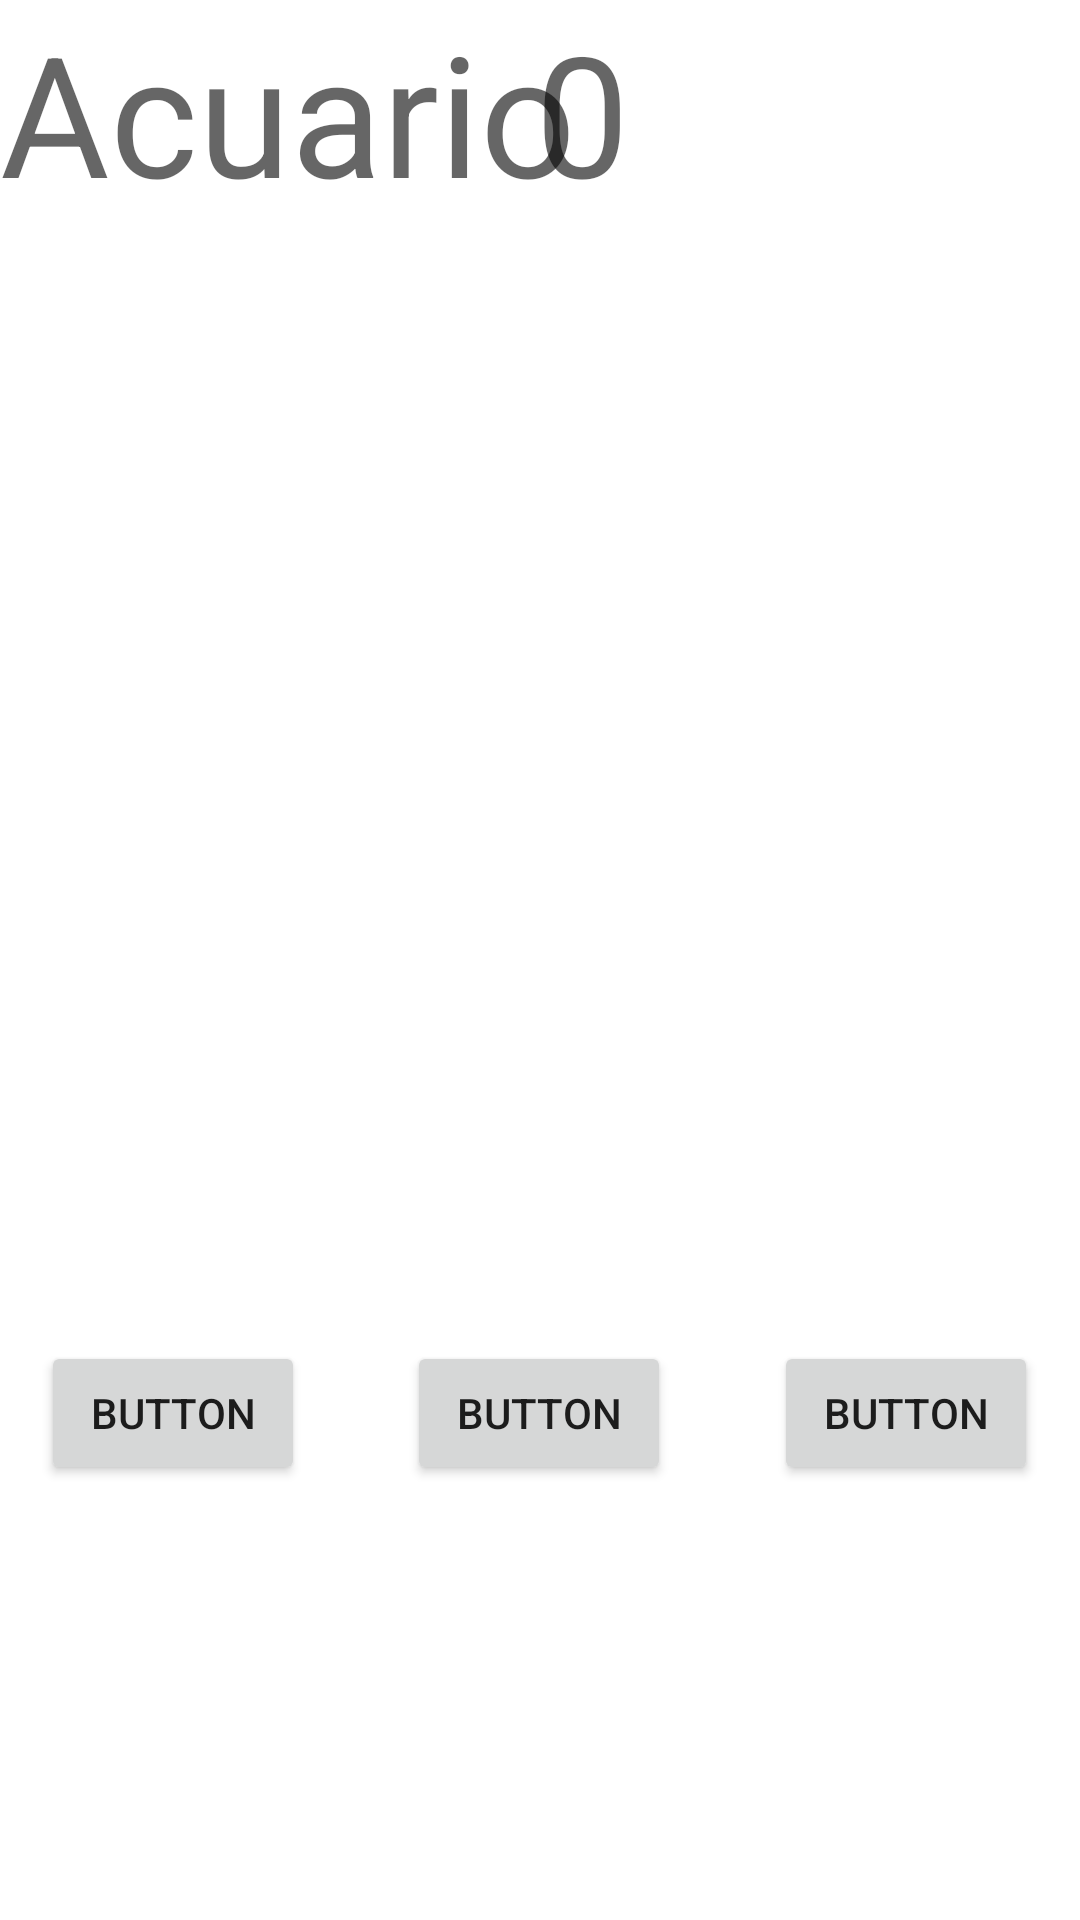

Android layout source for this screen:
<!-- AndroidManifest.xml: application theme Theme.Acuario -->
<!-- res/layout/fragment_peces.xml -->
<?xml version="1.0" encoding="utf-8"?>
<androidx.constraintlayout.widget.ConstraintLayout xmlns:android="http://schemas.android.com/apk/res/android"
    xmlns:app="http://schemas.android.com/apk/res-auto"
    xmlns:tools="http://schemas.android.com/tools"
    android:id="@+id/frameLayout2"
    android:layout_width="match_parent"
    android:layout_height="match_parent"
    tools:context=".PecesFragment">

    <androidx.recyclerview.widget.RecyclerView
        android:id="@+id/rv_Peces"
        android:layout_width="411dp"
        android:layout_height="515dp"
        app:layout_constraintBottom_toBottomOf="parent"
        app:layout_constraintEnd_toEndOf="parent"
        app:layout_constraintHorizontal_bias="0.0"
        app:layout_constraintStart_toStartOf="parent"
        app:layout_constraintTop_toTopOf="parent"
        app:layout_constraintVertical_bias="0.424" />

    <TextView
        android:id="@+id/textView3"
        android:layout_width="wrap_content"
        android:layout_height="wrap_content"
        android:text="Acuario"
        android:textAppearance="@style/TextAppearance.AppCompat.Display3"
        app:layout_constraintBottom_toBottomOf="parent"
        app:layout_constraintEnd_toEndOf="parent"
        app:layout_constraintHorizontal_bias="0.0"
        app:layout_constraintStart_toStartOf="parent"
        app:layout_constraintTop_toTopOf="parent"
        app:layout_constraintVertical_bias="0.0" />

    <TextView
        android:id="@+id/txt_IdAcuario"
        android:layout_width="wrap_content"
        android:layout_height="wrap_content"
        android:text="0"
        android:textAppearance="@style/TextAppearance.AppCompat.Display3"
        app:layout_constraintBottom_toBottomOf="parent"
        app:layout_constraintEnd_toEndOf="parent"
        app:layout_constraintHorizontal_bias="0.543"
        app:layout_constraintStart_toStartOf="parent"
        app:layout_constraintTop_toTopOf="parent"
        app:layout_constraintVertical_bias="0.0" />

    <Button
        android:id="@+id/button"
        android:layout_width="wrap_content"
        android:layout_height="wrap_content"
        android:text="Button"
        app:layout_constraintBottom_toBottomOf="parent"
        app:layout_constraintEnd_toEndOf="parent"
        app:layout_constraintHorizontal_bias="0.05"
        app:layout_constraintHorizontal_chainStyle="spread_inside"
        app:layout_constraintStart_toStartOf="parent"
        app:layout_constraintTop_toTopOf="parent"
        app:layout_constraintVertical_bias="0.755" />

    <Button
        android:id="@+id/button2"
        android:layout_width="wrap_content"
        android:layout_height="wrap_content"
        android:text="Button"
        app:layout_constraintBottom_toBottomOf="parent"
        app:layout_constraintEnd_toEndOf="parent"
        app:layout_constraintHorizontal_bias="0.949"
        app:layout_constraintStart_toStartOf="parent"
        app:layout_constraintTop_toTopOf="parent"
        app:layout_constraintVertical_bias="0.755" />

    <Button
        android:id="@+id/button3"
        android:layout_width="wrap_content"
        android:layout_height="wrap_content"
        android:layout_marginEnd="1dp"
        android:text="Button"
        app:layout_constraintBottom_toBottomOf="parent"
        app:layout_constraintEnd_toEndOf="parent"
        app:layout_constraintStart_toStartOf="parent"
        app:layout_constraintTop_toTopOf="parent"
        app:layout_constraintVertical_bias="0.755" />
</androidx.constraintlayout.widget.ConstraintLayout>
<!-- resources referenced by this layout -->
<resources>
  <style name="Theme.Acuario" parent="Theme.MaterialComponents.DayNight.DarkActionBar">
          
          <item name="colorPrimary">@color/purple_500</item>
          <item name="colorPrimaryVariant">@color/purple_700</item>
          <item name="colorOnPrimary">@color/white</item>
          
          <item name="colorSecondary">@color/teal_200</item>
          <item name="colorSecondaryVariant">@color/teal_700</item>
          <item name="colorOnSecondary">@color/black</item>
          
          <item name="android:statusBarColor">?attr/colorPrimaryVariant</item>
          
      </style>
  <!-- not gathered from this repository: default colours our renderer supplied (Android Studio template values) -->
  <color name="purple_500">#FF6200EE</color>
  <color name="purple_700">#FF3700B3</color>
  <color name="teal_200">#FF03DAC5</color>
  <color name="teal_700">#FF018786</color>
  <color name="black">#FF000000</color>
  <color name="white">#FFFFFFFF</color>
</resources>
